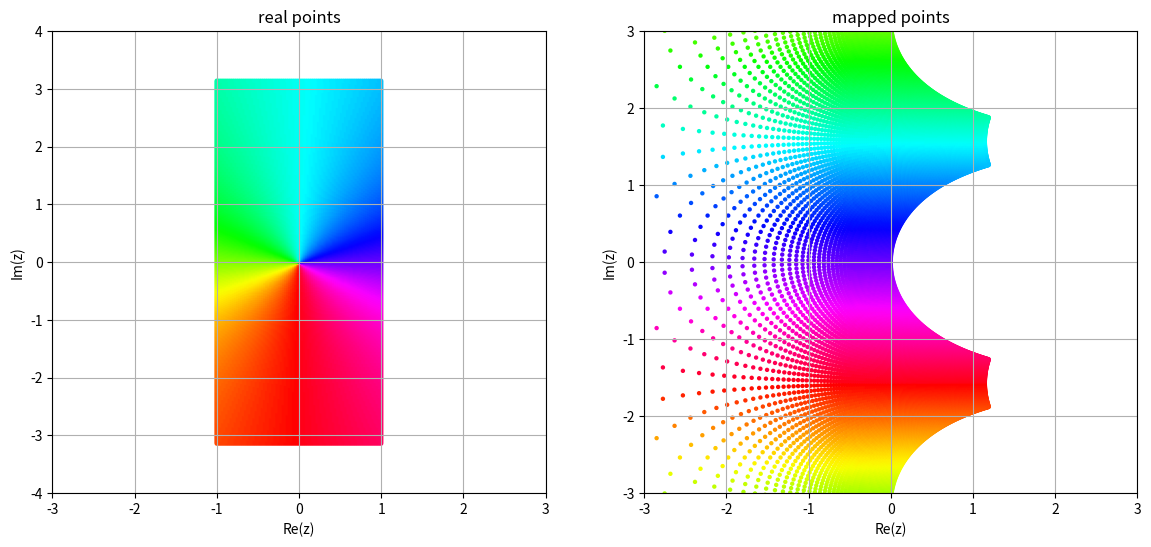

This figure's Python source:
import matplotlib.pyplot as plt
import numpy as np

u = np.linspace(-1, 1, 80)
v = np.linspace(-np.pi, np.pi, 360)
uu, vv = np.meshgrid(u, v)
z0 = uu + 1j * vv
z = np.log(z0)
T = np.arctan2(uu, vv)

plt.figure(figsize=(14, 6))
plt.subplot(1, 2, 1)
plt.scatter(uu, vv, c=T, s=10, lw=0, cmap='hsv')
plt.title('real points')
plt.xlabel('Re(z)')
plt.ylabel('Im(z)')
plt.xlim(-3, 3)
plt.ylim(-4, 4)
plt.grid(True)

plt.subplot(1, 2, 2)
plt.scatter(np.real(z), np.imag(z), c=T, s=10, lw=0, cmap='hsv')
plt.title('mapped points')
plt.xlabel('Re(z)')
plt.ylabel('Im(z)')
plt.xlim(-3, 3)
plt.ylim(-3, 3)
plt.grid(True)
plt.show()
